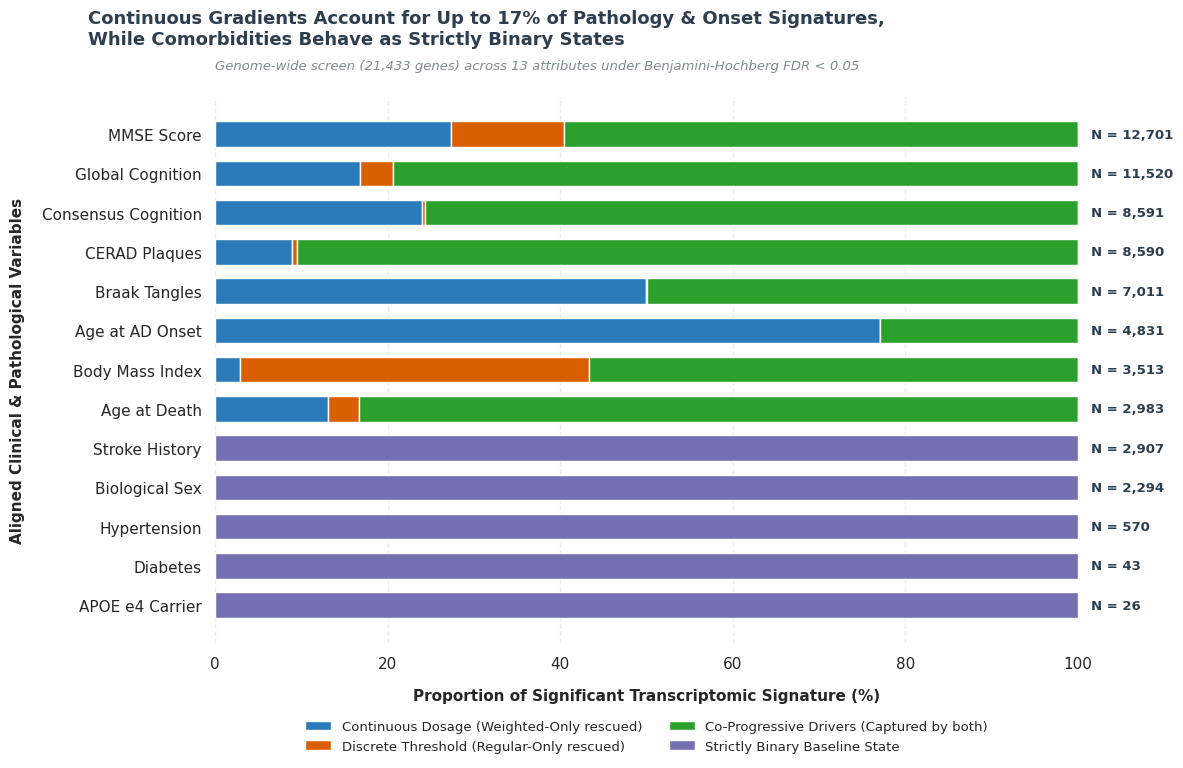

Here is the Python script that generated this plot:
#!/usr/bin/env python3
"""
plot_archetype_signature.py
======================================================================
Generates a publication-grade 100% stacked bar chart showing the 
relative molecular architectures of all 13 ROSMAP clinical attributes.
======================================================================
"""
import os
import sys
import pandas as pd
import numpy as np
import matplotlib
matplotlib.use('Agg') # Safe headless execution on local terminals and remote servers
import matplotlib.pyplot as plt
import seaborn as sns

# Set style - Clean, minimalist journal theme
sns.set_theme(style="white", font="Arial")

def main():
    print("======================================================================")
    print("Generating Publication-Ready Transcriptomic Archetype Chart")
    print("======================================================================")

    # 1. Input Raw Significant Counts from the Unbiased Genome-Wide Screen
    data = {
        "Clinical Attribute": [
            "Global Cognition", "MMSE Score", "Consensus Cognition", 
            "CERAD Plaques", "Braak Tangles", "Age at AD Onset", 
            "Stroke History", "Biological Sex", "Body Mass Index", 
            "Age at Death", "Hypertension", "Diabetes", "APOE e4 Carrier"
        ],
        "Weighted (Dosage)": [1930, 3478, 2063,  765, 3500, 3721,    0,    0,  101,  391,    0,    0,    0],
        "Regular (Trigger)": [ 451, 1661,   25,   53,   10,    0,    0,    0, 1423,  107,    0,    0,    0],
        "Co-Progressive":    [9139, 7562, 6503, 7772, 3501, 1110,    0,    0, 1989, 2485,    0,    0,    0],
        "Strictly Binary":   [   0,    0,    0,    0,    0,    0, 2907, 2294,    0,    0,  570,   43,   26]
    }

    df = pd.DataFrame(data)

    # 2. Calculate Total Significant Genes & Percentages for Stacked Bar Visual
    df["Total"] = df.iloc[:, 1:].sum(axis=1)
    df = df.sort_values(by="Total", ascending=True) # Sort so smallest is on bottom, largest is on top

    for col in ["Weighted (Dosage)", "Regular (Trigger)", "Co-Progressive", "Strictly Binary"]:
        df[f"{col}_pct"] = (df[col] / df["Total"]) * 100

    # 3. Plotting Setup - Dual dimensions designed to look stunning in slide decks or paper panels
    fig, ax = plt.subplots(figsize=(12, 8), dpi=300)

    # Color Palette: Accessible, distinct, and elegant
    colors = ["#2b7bba", "#d95f02", "#2ca02c", "#7570b3"] # Clean Weighted, Regular, Co-Progressive, Strictly Binary colors
    categories = [
        "Weighted (Dosage)_pct", "Regular (Trigger)_pct", 
        "Co-Progressive_pct", "Strictly Binary_pct"
    ]
    labels = [
        "Continuous Dosage (Weighted-Only rescued)", 
        "Discrete Threshold (Regular-Only rescued)", 
        "Co-Progressive Drivers (Captured by both)", 
        "Strictly Binary Baseline State"
    ]

    left = np.zeros(len(df))

    # Stack the bar segments
    for idx, cat in enumerate(categories):
        ax.barh(
            df["Clinical Attribute"], df[cat], left=left, 
            color=colors[idx], edgecolor="white", height=0.65, label=labels[idx]
        )
        left += df[cat].values

    # Annotate with the absolute number of significant genes on the right axis
    for i, (total, name) in enumerate(zip(df["Total"], df["Clinical Attribute"])):
        ax.text(
            101.5, i, f"N = {int(total):,}", 
            va="center", ha="left", fontsize=9.5, fontweight="bold", color="#2c3e50"
        )

    # Formatting Spines, Axes, and Gridlines
    ax.set_xlim(0, 100)
    ax.set_xlabel("Proportion of Significant Transcriptomic Signature (%)", fontsize=11, fontweight="bold", labelpad=12)
    ax.set_ylabel("Aligned Clinical & Pathological Variables", fontsize=11, fontweight="bold", labelpad=12)

    ax.xaxis.grid(True, linestyle="--", alpha=0.3, color="#bdc3c7")
    ax.set_axisbelow(True)
    sns.despine(left=True, bottom=True)

    # Add descriptive title and subtitle matching high-level biological takeaways
    plt.suptitle(
        "Continuous Gradients Account for Up to 17% of Pathology & Onset Signatures,\nWhile Comorbidities Behave as Strictly Binary States",
        x=0.08, y=0.97, ha="left", fontsize=13, fontweight="bold", color="#2c3e50"
    )
    plt.title(
        f"Genome-wide screen (21,433 genes) across {len(df)} attributes under Benjamini-Hochberg FDR < 0.05",
        loc="left", fontsize=9.5, pad=20, color="#7f8c8d", style="italic"
    )

    # Legend placement at the bottom
    ax.legend(
        loc="upper center", bbox_to_anchor=(0.5, -0.12), ncol=2, 
        frameon=False, fontsize=9.5
    )

    # Output file
    output_filename = "unbiased_transcriptomic_archetypes.png"
    plt.tight_layout()
    plt.savefig(output_filename, bbox_inches="tight", dpi=300)
    plt.close()
    
    print(f"[Success] Publication-ready figure compiled and saved as: {output_filename}")
    print("======================================================================")

if __name__ == "__main__":
    main()
